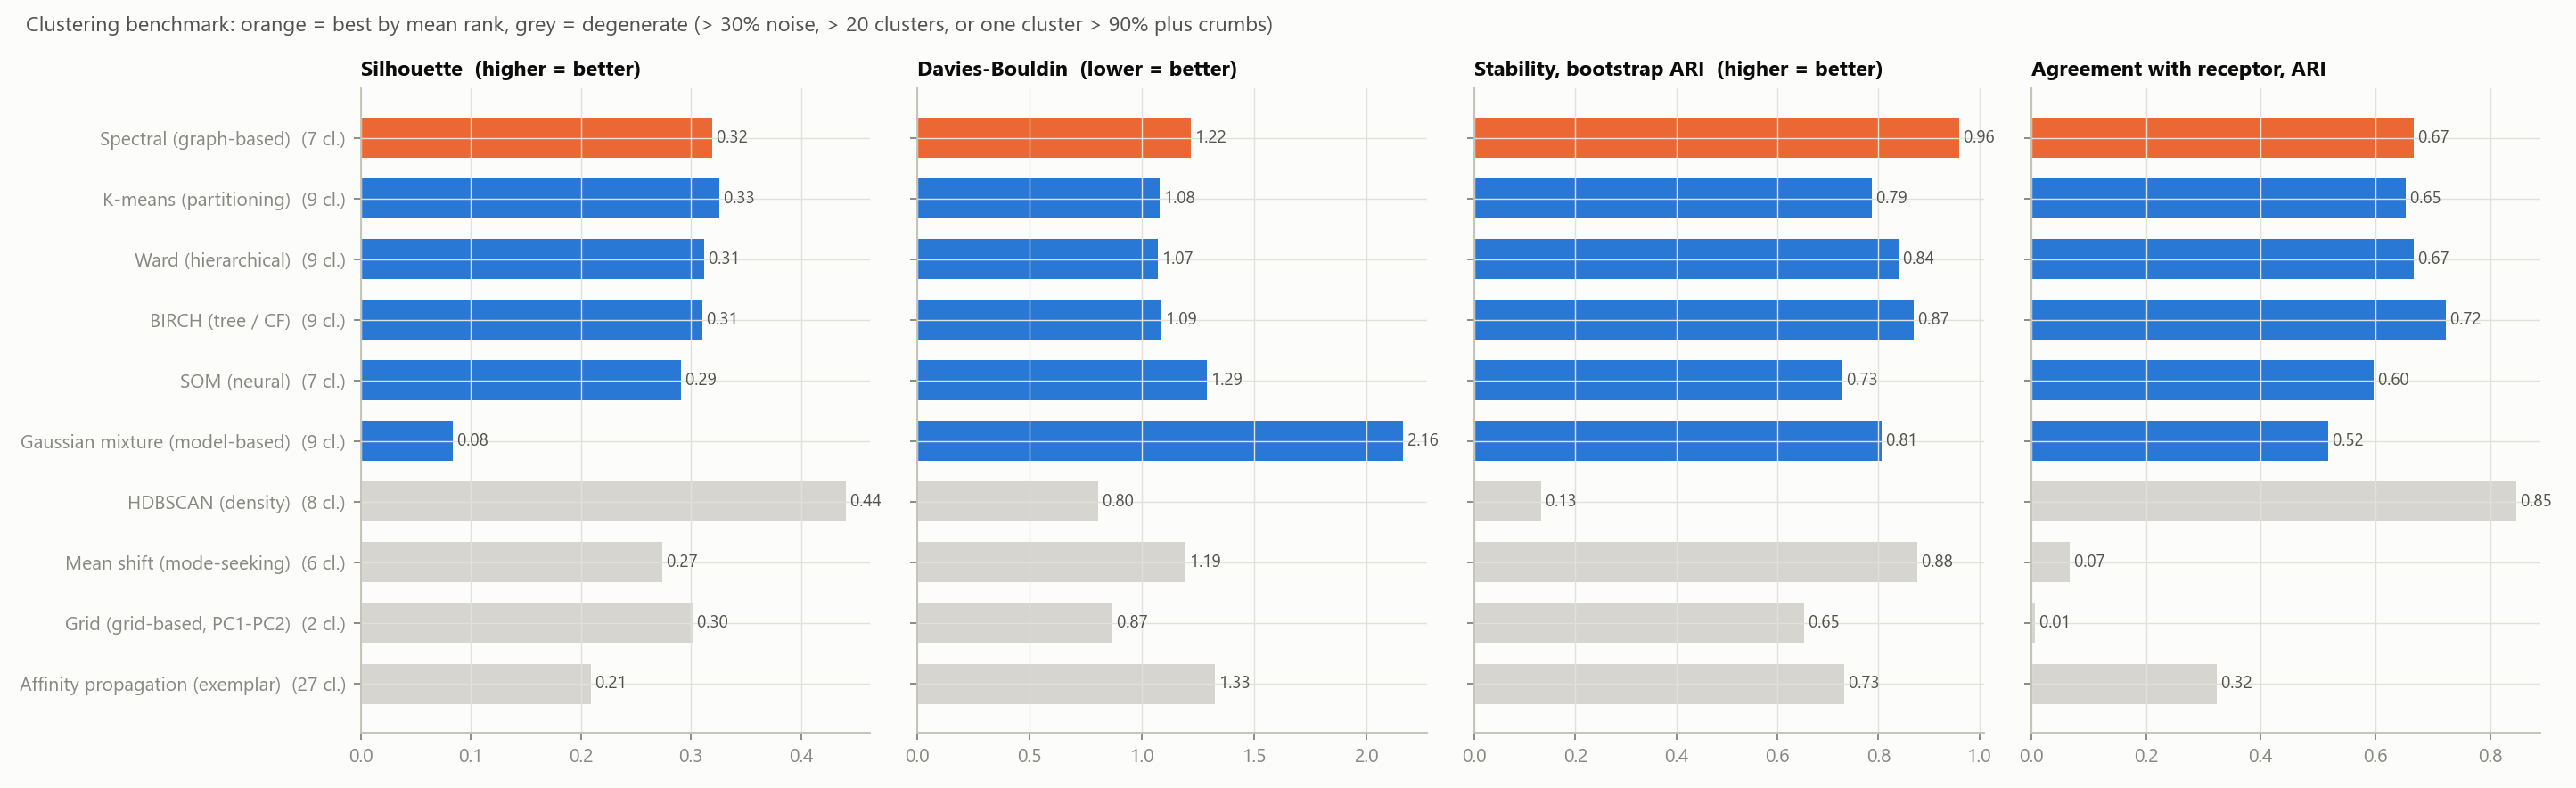

The table this chart was drawn from, first rows:
method, clusters, k_chosen_by, noise_fraction, largest_cluster_fraction, smallest_cluster_fraction, silhouette, davies_bouldin, calinski_harabasz, stability_ARI, ARI_receptor, ARI_family, ARI_motif, NMI_receptor, NMI_family, NMI_motif, homogeneity_receptor, completeness_receptor, mean_rank, degenerate
Spectral (graph-based), 7, silhouette, 0.0, 0.4554, 0.04413, 0.3188, 1.216, 208.6, 0.9608, 0.6665, 0.5649, 0.0, 0.6965, 0.5744, 0.0, 0.5982, 0.8335, 3.5, False
K-means (partitioning), 9, silhouette, 0.0, 0.416, 0.007512, 0.3257, 1.077, 213.4, 0.7865, 0.6522, 0.4957, 0.0, 0.6725, 0.5016, 0.0, 0.5947, 0.7737, 3.5, False
Ward (hierarchical), 9, silhouette, 0.0, 0.4592, 0.006573, 0.3119, 1.072, 196.2, 0.8407, 0.6669, 0.5416, 0.0, 0.7089, 0.5661, 0.0, 0.6169, 0.8332, 4.0, False
BIRCH (tree / CF), 9, silhouette, 0.0, 0.43, 0.006573, 0.3102, 1.088, 191, 0.8694, 0.7221, 0.5511, 0.0, 0.7187, 0.5708, 0.0, 0.6306, 0.8353, 4.75, False
SOM (neural), 7, silhouette, 0.0, 0.4638, 0.05728, 0.2909, 1.288, 199.1, 0.7286, 0.596, 0.4843, 0.0, 0.6242, 0.5009, 0.0, 0.536, 0.7473, 6.75, False
Gaussian mixture (model-based), 9, BIC, 0.0, 0.2545, 0.01784, 0.0838, 2.16, 98.9, 0.806, 0.5181, 0.3159, 0.0, 0.7018, 0.499, 0.0, 0.6464, 0.7677, 8.25, False
HDBSCAN (density), 8, method itself, 0.3775, 0.3728, 0.00939, 0.4405, 0.8034, 228.1, 0.132, 0.8457, 0.7897, 0.0, 0.8723, 0.7884, 0.0, 0.7842, 0.9828, 3.25, True
Mean shift (mode-seeking), 6, method itself, 0.0, 0.9108, 0.005634, 0.2743, 1.193, 58.73, 0.8765, 0.06668, -0.01379, 0.0, 0.2034, 0.07427, 0.0, 0.1202, 0.659, 6.25, True
Grid (grid-based, PC1-PC2), 2, method itself, 0.1606, 0.8347, 0.004695, 0.3014, 0.8677, 13.71, 0.6531, 0.006332, 0.002199, 0.0, 0.02475, 0.01093, 0.0, 0.01259, 0.7442, 6.75, True
Affinity propagation (exemplar), 27, method itself, 0.0, 0.1427, 0.001878, 0.2095, 1.325, 138.1, 0.7328, 0.323, 0.1711, 0.0, 0.6454, 0.4433, 0.0, 0.7353, 0.5751, 8.0, True
